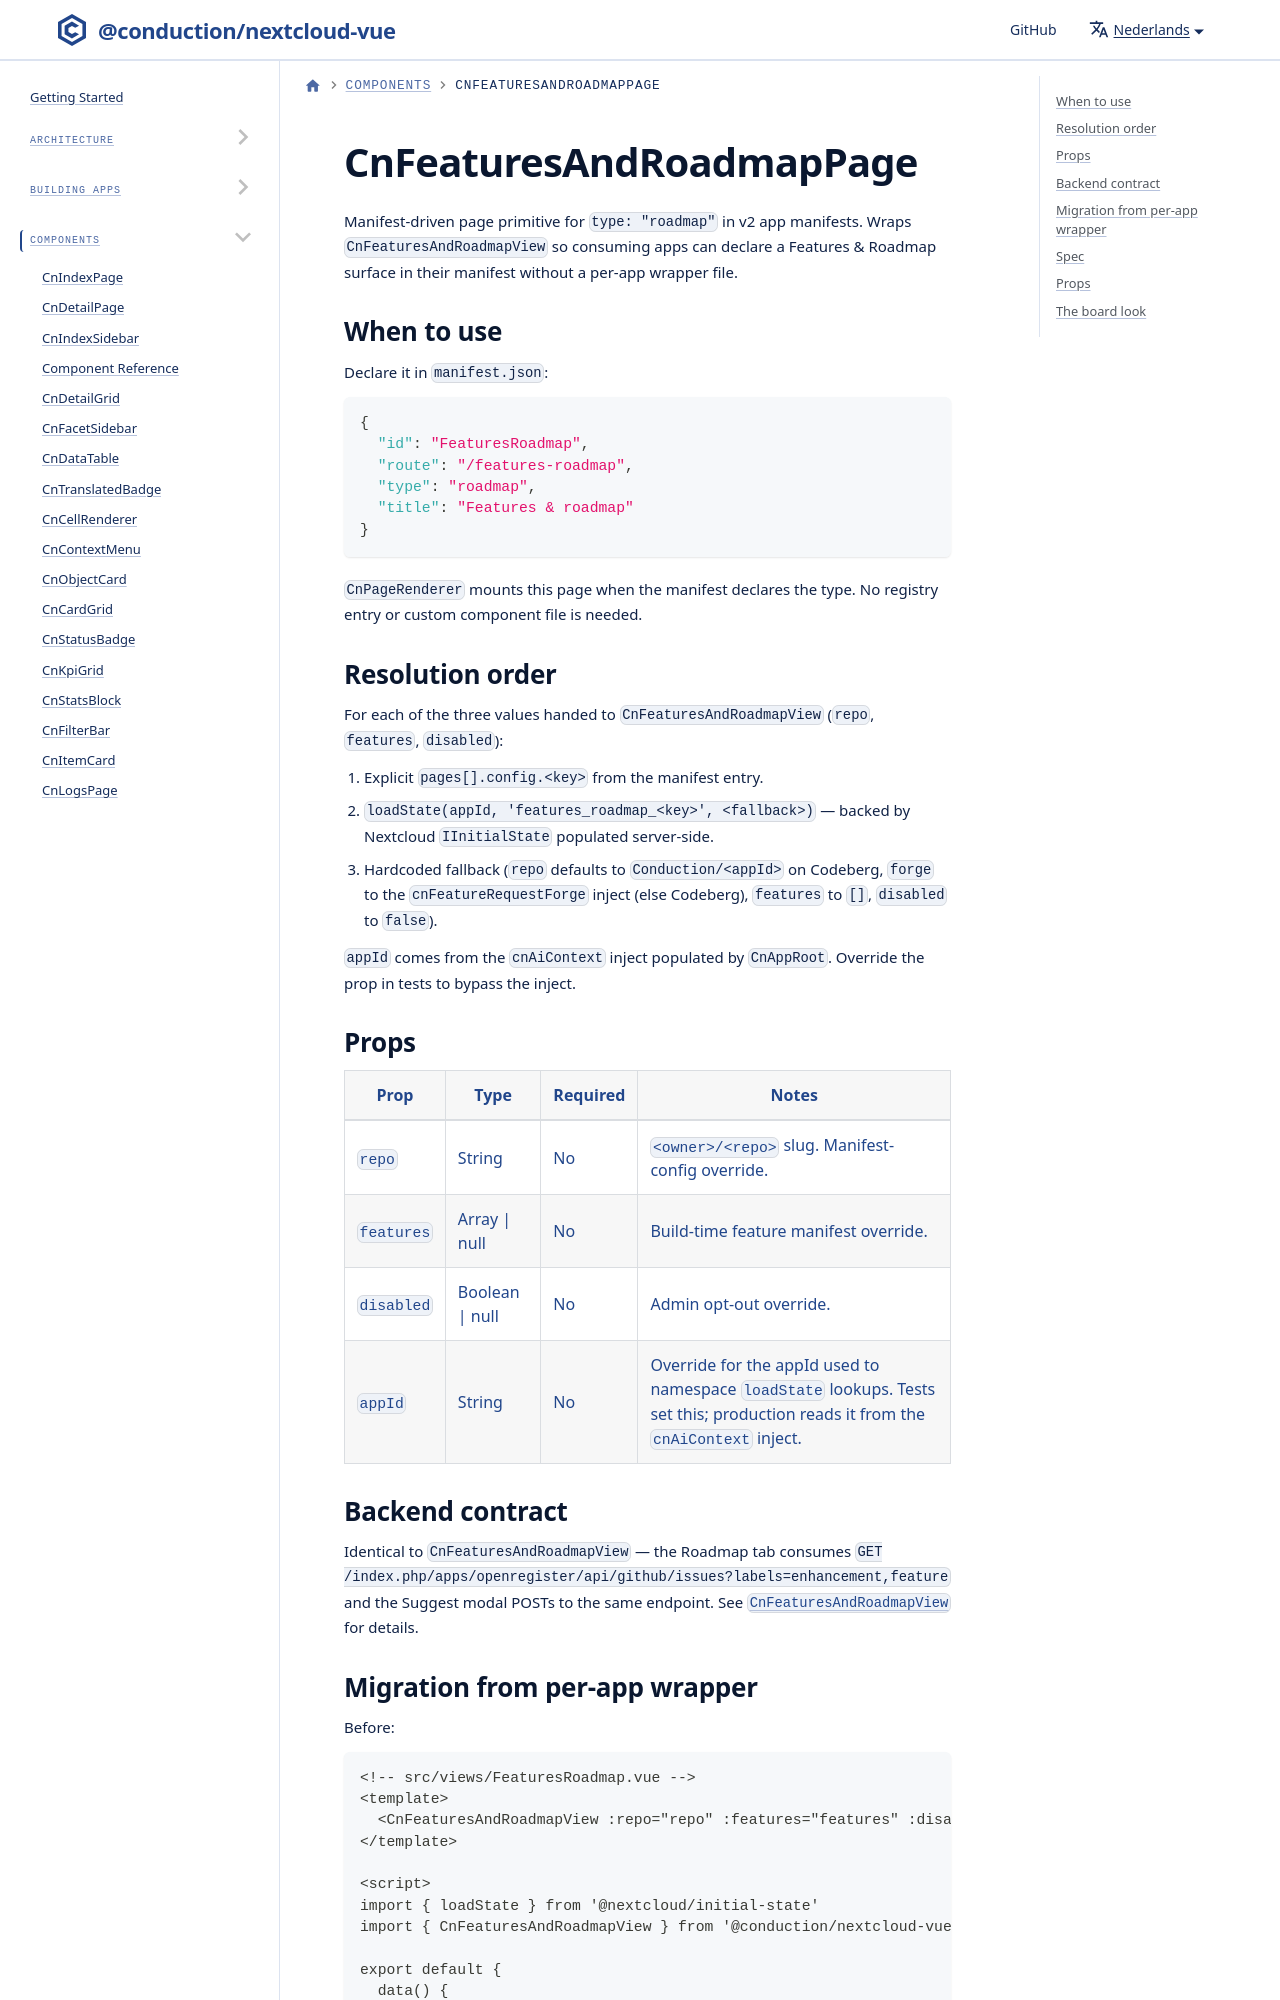

repository: ConductionNL/nextcloud-vue · page: nl/docs/components/cn-features-and-roadmap-page/index.html · generator: docusaurus

# CnFeaturesAndRoadmapPage

Manifest-driven page primitive for `type: "roadmap"` in v2 app manifests.
Wraps `CnFeaturesAndRoadmapView` so consuming apps can declare a Features
& Roadmap surface in their manifest without a per-app wrapper file.

## When to use

Declare it in `manifest.json`:

```json
{
  "id": "FeaturesRoadmap",
  "route": "/features-roadmap",
  "type": "roadmap",
  "title": "Features & roadmap"
}
```

`CnPageRenderer` mounts this page when the manifest declares the type.
No registry entry or custom component file is needed.

## Resolution order

For each of the three values handed to `CnFeaturesAndRoadmapView`
(`repo`, `features`, `disabled`):

1. Explicit `pages[].config.<key>` from the manifest entry.
2. `loadState(appId, 'features_roadmap_<key>', <fallback>)` —
   backed by Nextcloud `IInitialState` populated server-side.
3. Hardcoded fallback (`repo` defaults to `Conduction/<appId>` on Codeberg,
   `forge` to the `cnFeatureRequestForge` inject (else Codeberg),
   `features` to `[]`, `disabled` to `false`).

`appId` comes from the `cnAiContext` inject populated by `CnAppRoot`.
Override the prop in tests to bypass the inject.
